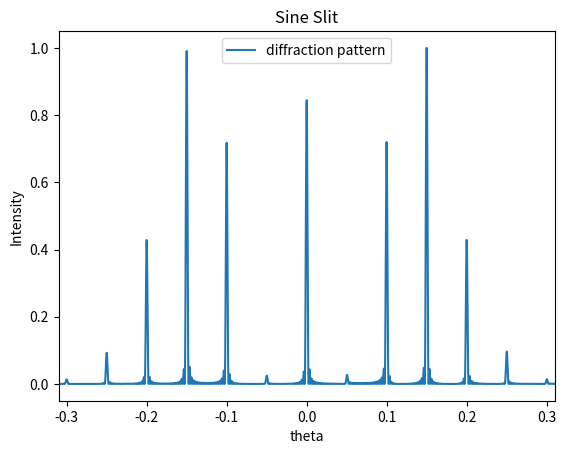

Generate this figure with matplotlib:
import matplotlib.pyplot as plt
import numpy as np

amplitude    = 1     
slitWidth    = 2e-3   
wavelength   = 500e-9 
screenDistance = 10
N=2**16
s=100e-6

#creating the slit
x     = np.linspace(-0.1, 0.1, num = N)
field = np.zeros(x.size, dtype='complex128') # Ensure the field is complex
field[np.logical_and(x > -slitWidth / 2, x <= slitWidth / 2)] = amplitude + 0j
slit = np.exp(1j*4*np.sin(2*np.pi*x/s))*field
#Below is code which is used to view the slit is inlcuded
#plt.plot(x, np.angle(slit))
#plt.xlim(-1e-3, 1e-3)
#FFT
dx = x[1] - x[0] # Spatial sampling period, microns

result = np.fft.fft(slit)
result = np.fft.fftshift(result)
freq=np.fft.fftfreq(N,dx)
freq=np.fft.fftshift(freq)

y=wavelength*screenDistance*freq


plt.plot(y, abs(result)**2/max(abs(result)**2), label= 'diffraction pattern')
plt.xlim(-0.31, 0.31)
plt.title('Sine Slit')
plt.ylabel('Intensity')
plt.xlabel('theta')
plt.legend()
plt.savefig('SineSlit.pdf')
plt.show()

